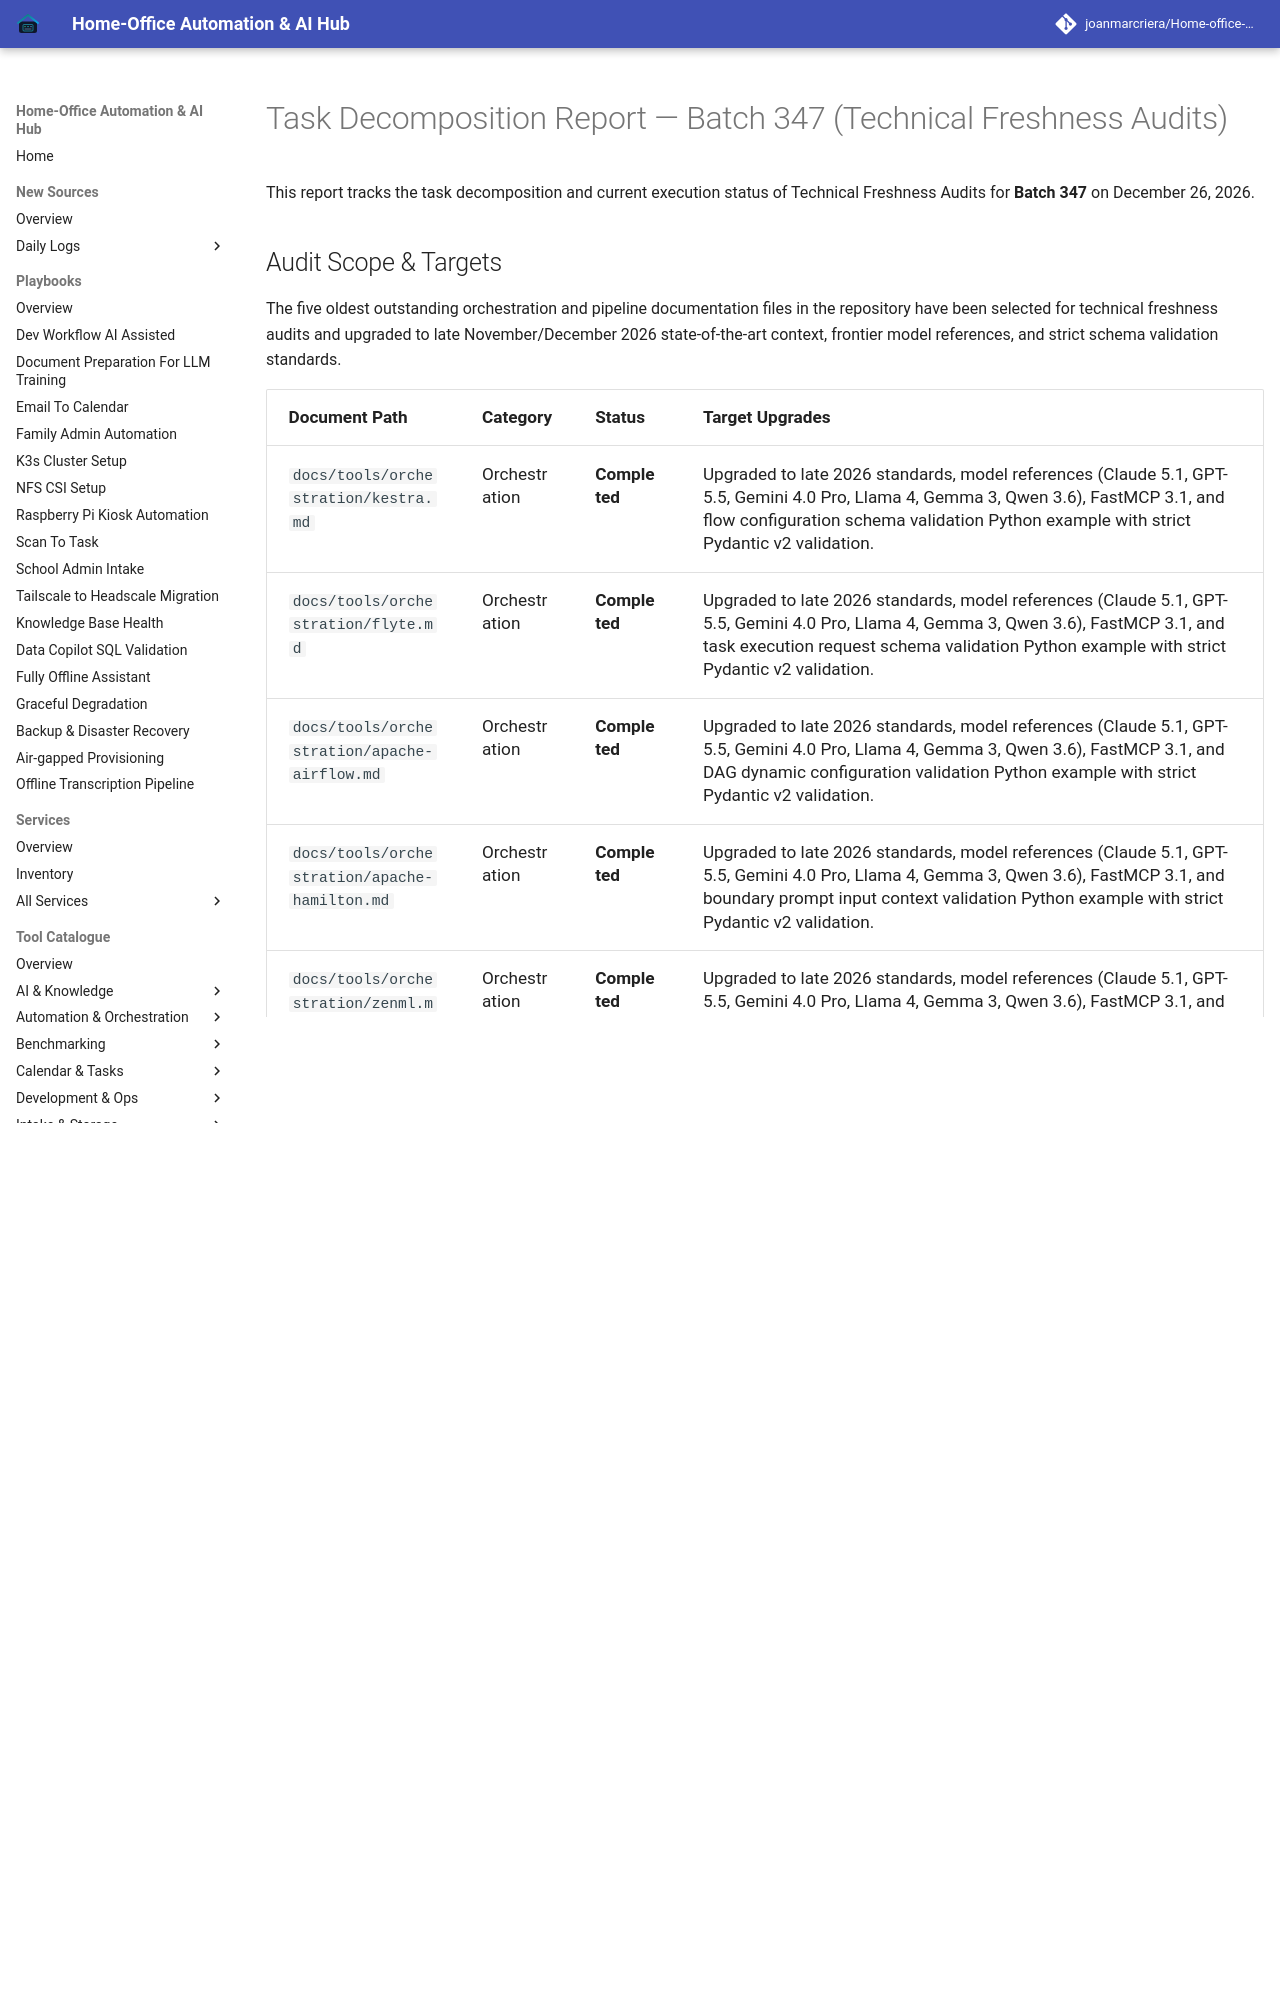

repository: joanmarcriera/Home-office-automations · page: reports/task-decomposition-batch-347/index.html · generator: mkdocs

# Task Decomposition Report — Batch 347 (Technical Freshness Audits)

This report tracks the task decomposition and current execution status of Technical Freshness Audits for **Batch 347** on December 26, 2026.
